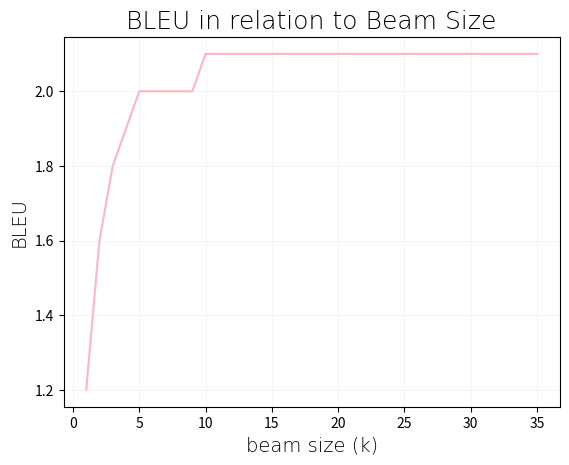

Here is the Python script that generated this plot:
import matplotlib.pyplot as plt

BLEU_scores = [1.2, 1.6, 1.8, 1.9, 2.0, 2.0, 2.1, 2.1, 2.1, 2.1, 2.1]
beam_size = [1, 2, 3, 4, 5, 9, 10, 12, 15, 18, 35]

fig, ax = plt.subplots()
ax.plot(beam_size, BLEU_scores, c='lightpink')

hfont = {'fontname':'Helvetica Neue', 'fontweight':'ultralight'}

ax.set_xlabel('beam size (k)', fontsize=14, **hfont)
ax.set_ylabel('BLEU', fontsize=14, **hfont)
ax.set_title('BLEU in relation to Beam Size', fontsize=18, **hfont)
ax.grid(c='#f5f5f5')


fig.savefig("beam_BLEU.png")
plt.show()


